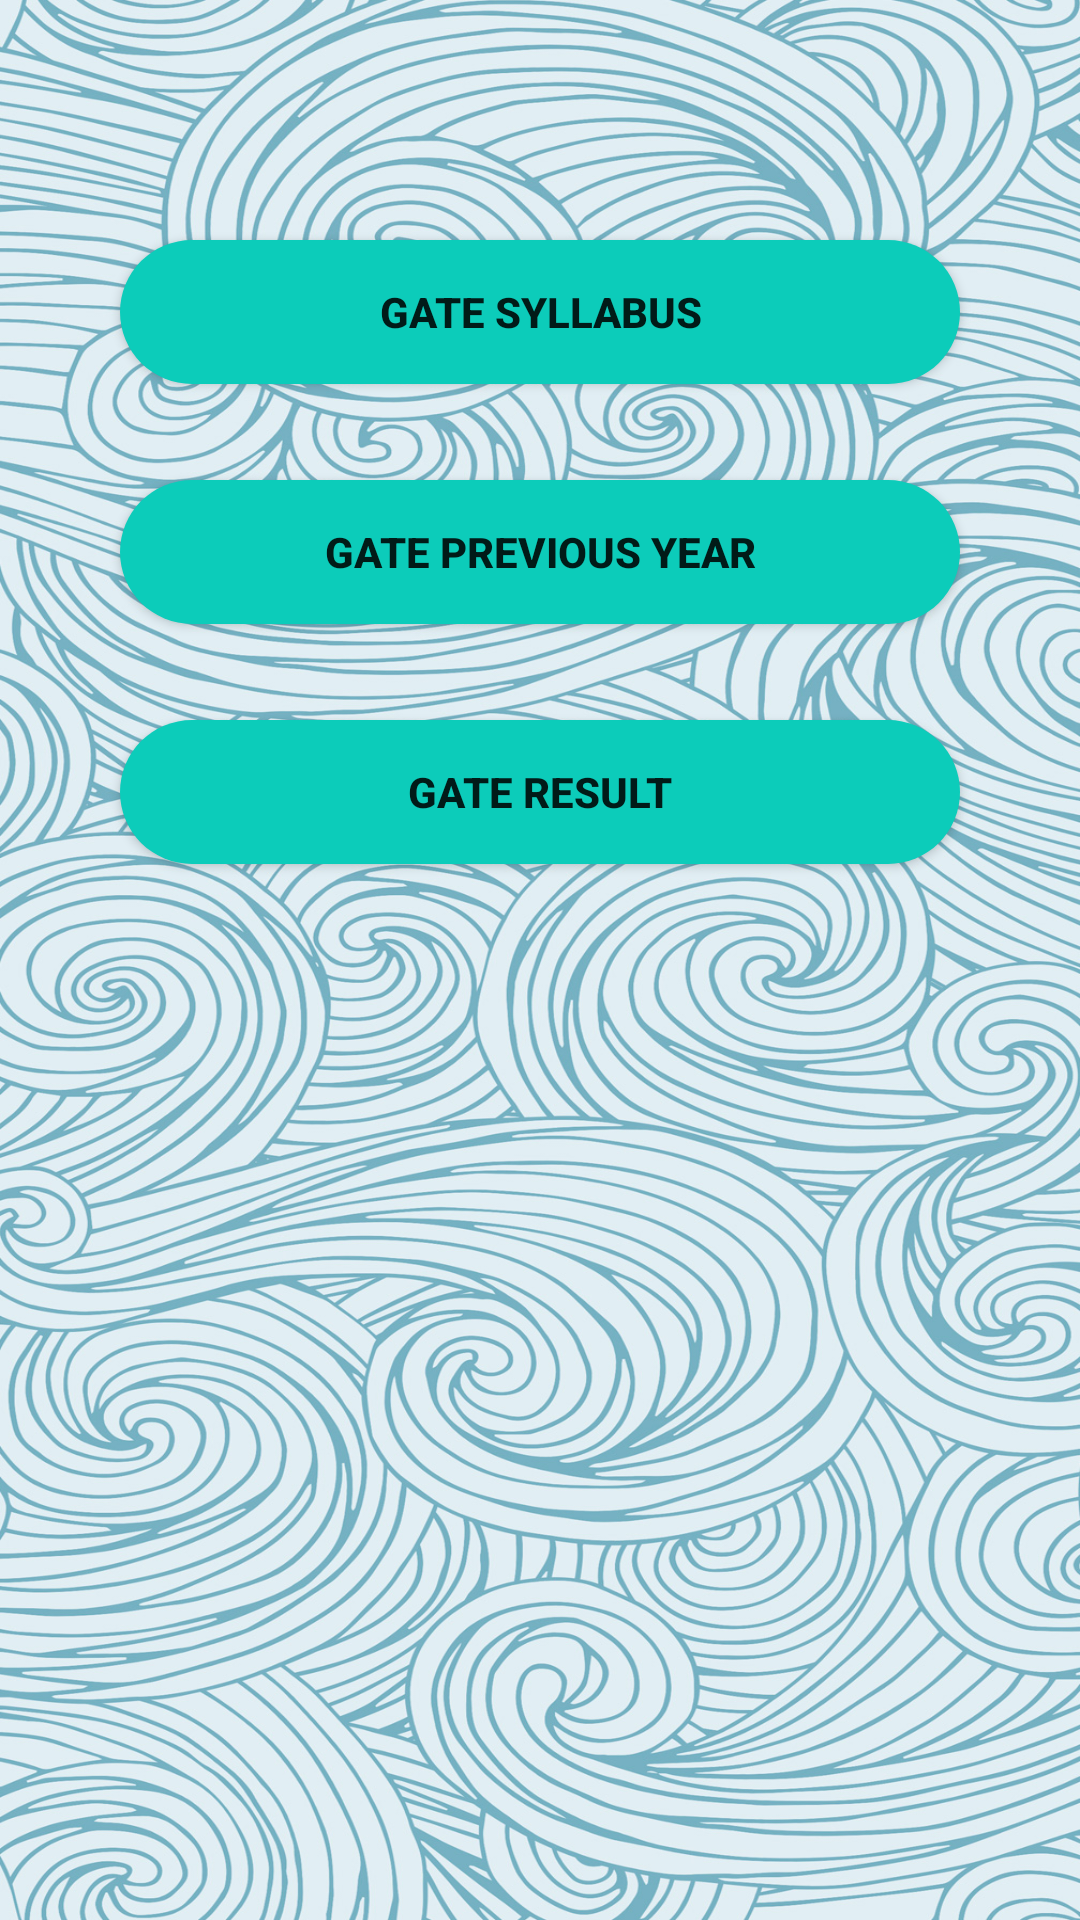

Reconstruct the res/layout file that produces this screen, plus the resources it refers to.
<!-- AndroidManifest.xml: application theme Theme.Collegearena -->
<!-- res/layout/activity_gate.xml -->
<?xml version="1.0" encoding="utf-8"?>
<RelativeLayout xmlns:android="http://schemas.android.com/apk/res/android"
    xmlns:app="http://schemas.android.com/apk/res-auto"
    xmlns:tools="http://schemas.android.com/tools"
    android:layout_width="match_parent"
    android:layout_height="match_parent"
    android:background="@drawable/mb"
    tools:context=".GateActivity">

    <Button
        android:id="@+id/btn1"
        android:layout_width="330dp"
        android:layout_height="wrap_content"
        android:layout_alignParentStart="true"
        android:layout_alignParentEnd="true"
        android:layout_marginStart="40dp"
        android:layout_marginEnd="40dp"
        android:layout_marginTop="80dp"
        android:text="@string/gate_syllabus"
        android:textStyle="bold"
        android:background="@drawable/rounded_corner"/>


    <Button
        android:id="@+id/btn2"
        android:layout_width="330dp"
        android:layout_height="wrap_content"
        android:layout_alignParentStart="true"
        android:layout_alignParentEnd="true"
        android:layout_marginStart="40dp"
        android:layout_marginEnd="40dp"
        android:layout_marginTop="160dp"
        android:text="@string/gate_previous_year"
        android:textStyle="bold"
        android:background="@drawable/rounded_corner"
        tools:ignore="DuplicateIds" />

    <Button
        android:id="@+id/btn3"
        android:layout_width="330dp"
        android:layout_height="wrap_content"
        android:layout_alignParentStart="true"
        android:layout_alignParentEnd="true"
        android:layout_marginStart="40dp"
        android:layout_marginTop="240dp"
        android:layout_marginEnd="40dp"
        android:background="@drawable/rounded_corner"
        android:text="GATE RESULT"
        android:textStyle="bold" />





</RelativeLayout>
<!-- resources referenced by this layout -->
<resources>
  <!-- drawable mb: jpg bitmap (drawable, 988980 bytes) -->
  <!-- drawable rounded_corner (drawable) -->
  <?xml version="1.0" encoding="utf-8"?>
  <shape android:shape="rectangle" xmlns:android="http://schemas.android.com/apk/res/android">
  
      <corners android:radius="50dp"/>
      <solid android:color="#0CCCBA"/>
  
  </shape>
  <string name="gate_previous_year">gate previous year</string>
  <string name="gate_syllabus">GATE SYLLABUS</string>
  <style name="Theme.Collegearena" parent="Theme.MaterialComponents.DayNight.DarkActionBar">
          
          <item name="colorPrimary">@color/teal_700</item>
          <item name="colorPrimaryVariant">@color/purple_700</item>
          <item name="colorOnPrimary">@color/white</item>
          
          <item name="colorSecondary">@color/teal_200</item>
          <item name="colorSecondaryVariant">@color/teal_700</item>
          <item name="colorOnSecondary">@color/black</item>
          
          <item name="android:statusBarColor" tools:targetApi="l">?attr/colorPrimaryVariant</item>
          
      </style>
  <color name="teal_700">#FF018786</color>
  <color name="purple_700">#031A9E</color>
  <color name="white">#FFFFFFFF</color>
  <color name="teal_200">#12E4D0</color>
  <color name="black">#FF000000</color>
</resources>
